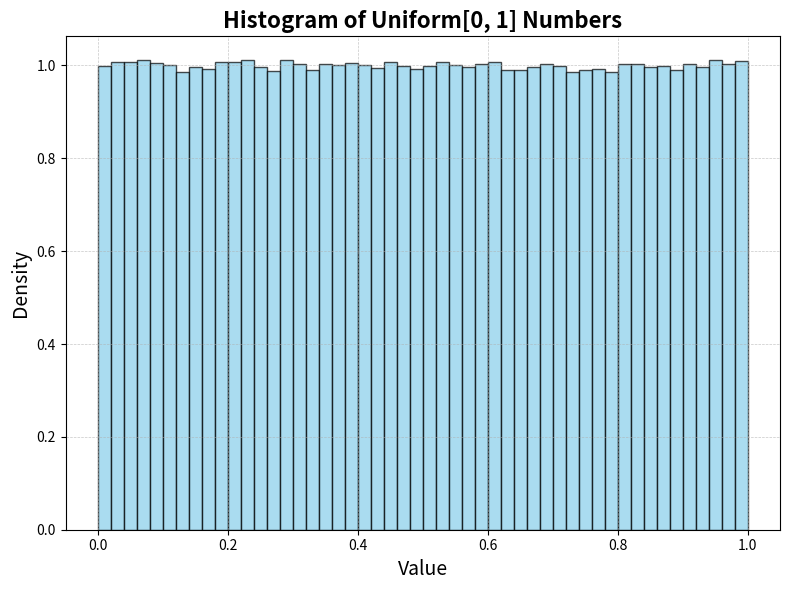

This figure's Python source:
import matplotlib.pyplot as plt


class MersenneTwister:
    def __init__(self, seed):
        self.w = 32  # Word size in bits
        self.n = 624  # Degree of recurrence
        self.m = 397  # Middle word
        self.r = 31  # Separation point (lower bitmask size)
        self.a = 0x9908B0DF  # Coefficients for the twist transformation
        self.u = 11  # Tempering shift
        self.s = 7  # Tempering shift
        self.t = 15  # Tempering shift
        self.l = 18  # Tempering shift
        self.b = 0x9D2C5680  # Mask for tempering
        self.c = 0xEF600000  # Mask for tempering

        # Initialize the state vector with 624 elements
        self.state = [0] * self.n
        self.index = self.n  # The index for the state vector
        self.initialize_state(seed)

    def initialize_state(self, seed):
        """Initialize the state vector based on the seed."""
        self.state[0] = seed
        for i in range(1, self.n):
            self.state[i] = (1812433253 * (self.state[i - 1] ^ (self.state[i - 1] >> (self.w - 2))) + i) & 0xFFFFFFFF

    def next_random(self):
        """Generate the next random number from the state."""
        if self.index >= self.n:
            # Generate the next state
            self.twist()

        # Temper the value and return it
        y = self.state[self.index]
        self.index += 1

        # Apply tempering
        y ^= (y >> self.u)
        y ^= ((y << self.s) & self.b)
        y ^= ((y << self.t) & self.c)
        y ^= (y >> self.l)

        return y & 0xFFFFFFFF  # Return as a 32-bit number

    def twist(self):
        """Twist the state vector to generate new values."""
        for i in range(self.n):
            y = (self.state[i] & 0x80000000) | (self.state[(i + 1) % self.n] & 0x7FFFFFFF)
            self.state[i] = self.state[(i + self.m) % self.n]
            # Apply tempering to the new value
            y ^= (y >> self.u)
            y ^= ((y << self.s) & self.b)
            y ^= ((y << self.t) & self.c)
            y ^= (y >> self.l)
            self.state[i] = y & 0xFFFFFFFF  # Store back the transformed value

        self.index = 0  # Reset the index to start generating new values

    def generate_uniform(self):
        """Generate a uniform random number in the range [0, 1]."""
        # Get the next 32-bit random number and normalize it
        return self.next_random() / float(2 ** 32)


def create_random_numbers(seed, size):
    """Generate a list of random numbers with the given seed and size."""
    mt = MersenneTwister(seed)
    return [mt.next_random() for _ in range(size)]


def generate_uniform_numbers(seed, size):
    """Generate a list of uniform [0, 1] numbers."""
    mt = MersenneTwister(seed)
    return [mt.generate_uniform() for _ in range(size)]


# Example Usage
# seed = 2
# size = 10  # Generate 10 random numbers
# vals = create_random_numbers(seed, size)
# print(vals)

def plot_histogram(uniform_numbers):
    """Plot the histogram of the generated uniform numbers."""
    plt.figure(figsize=(8, 6))  # Set figure size for better readability
    plt.hist(uniform_numbers, bins=50, density=True, color='skyblue', alpha=0.7, edgecolor='black')
    plt.title('Histogram of Uniform[0, 1] Numbers', fontsize=16, fontweight='bold')
    plt.xlabel('Value', fontsize=14)
    plt.ylabel('Density', fontsize=14)
    plt.grid(True, linestyle='--', linewidth=0.5, alpha=0.7)
    plt.tight_layout()
    plt.show()


if __name__ == '__main__':
    # Example Usage
    seed = 42  # The answer to everything
    size = 1000000  # Number of random numbers to generate
    uniform_numbers = generate_uniform_numbers(seed, size)

    # Plot the histogram to check uniformity
    plot_histogram(uniform_numbers)
